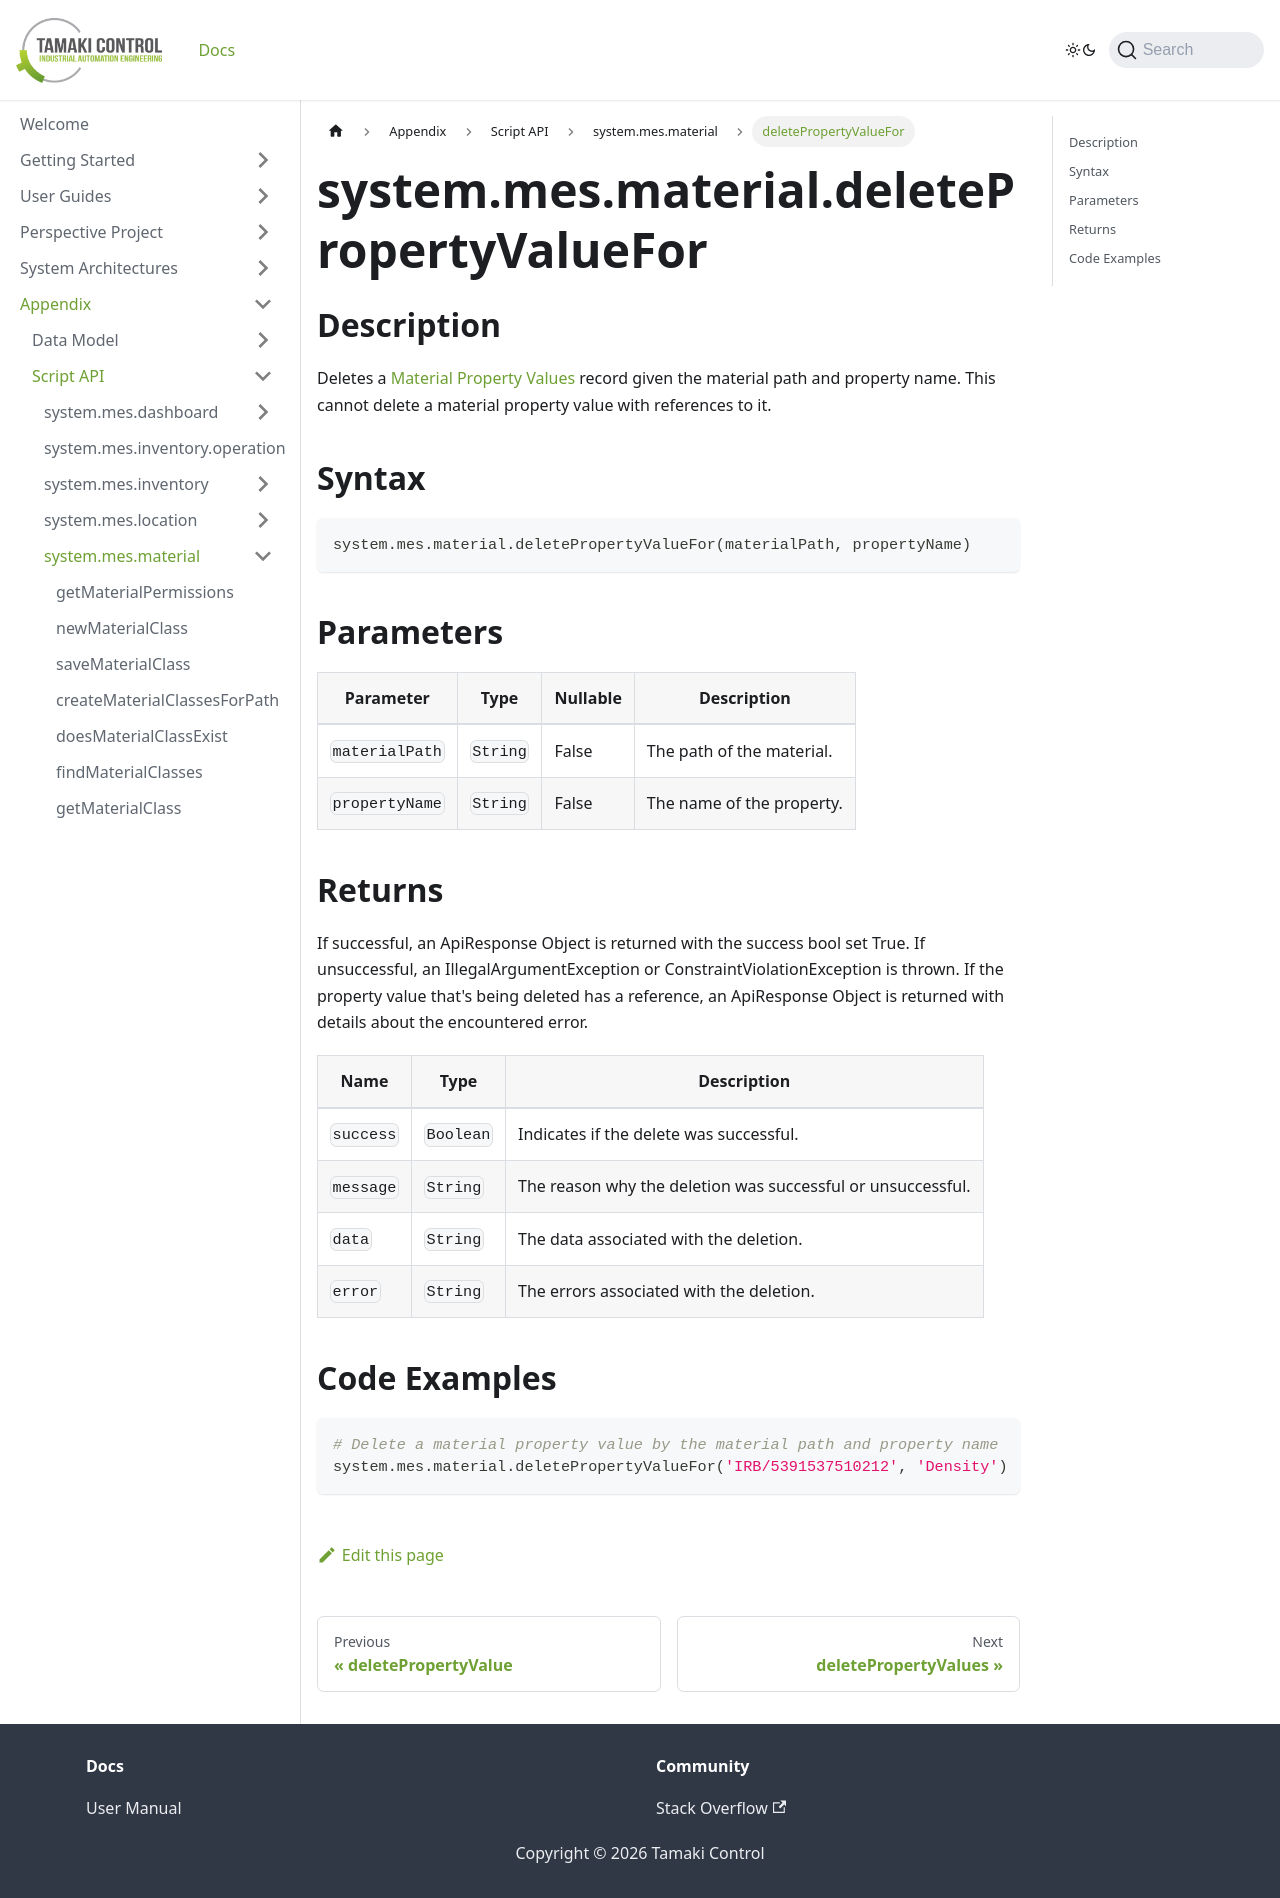

repository: TamakiControl/tamaki-mes-docs · page: docs/appendix/script-api/material-script-api/delete-property-value-for/index.html · generator: docusaurus

---
sidebar_position: 48
title: "deletePropertyValueFor"
description: "Deletes a specified material property value with the given material path and property name."
---

# system.mes.material.deletePropertyValueFor

## Description

Deletes a [Material Property Values](../../data-model/material-model/material-property-value) record given the material path and property name.
This cannot delete a material property value with references to it.

## Syntax

```python
system.mes.material.deletePropertyValueFor(materialPath, propertyName)
```

## Parameters

| Parameter      | Type     | Nullable | Description               |
|----------------|----------|----------|---------------------------|
| `materialPath` | `String` | False    | The path of the material. |
| `propertyName` | `String` | False    | The name of the property. |

## Returns

If successful, an ApiResponse Object is returned with the success bool set True. If unsuccessful, an IllegalArgumentException or ConstraintViolationException is thrown.
If the property value that's being deleted has a reference, an ApiResponse Object is returned with details about the encountered error.

| Name      | Type      | Description                                                 |
|-----------|-----------|-------------------------------------------------------------|
| `success` | `Boolean` | Indicates if the delete was successful.                     |
| `message` | `String`  | The reason why the deletion was successful or unsuccessful. |
| `data`    | `String`  | The data associated with the deletion.                      |
| `error`   | `String`  | The errors associated with the deletion.                    |

## Code Examples

```python
# Delete a material property value by the material path and property name
system.mes.material.deletePropertyValueFor('IRB/5391537510212', 'Density')
```
